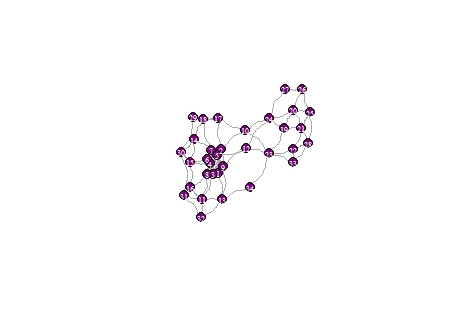

Values plotted in this chart, from the file beside it:
Node1, Node2
1, 2
2, 3
3, 4
4, 5
1, 3
1, 4
1, 5
2, 4
2, 5
3, 5
6, 1
6, 2
6, 3
6, 4
6, 5
6, 7
7, 1
7, 2
7, 3
7, 4
7, 5
7, 8
8, 1
8, 2
8, 3
8, 4
8, 5
8, 6
8, 9
9, 1
9, 2
9, 3
9, 4
9, 5
9, 6
9, 7
10, 2
10, 17
11, 3
11, 8
12, 5
12, 9
13, 1
13, 9
14, 5
15, 4
15, 6
16, 8
17, 2
18, 7
19, 20
19, 21
19, 24
19, 23
20, 21
20, 25
20, 26
20, 24
21, 22
21, 25
... 33 more rows
